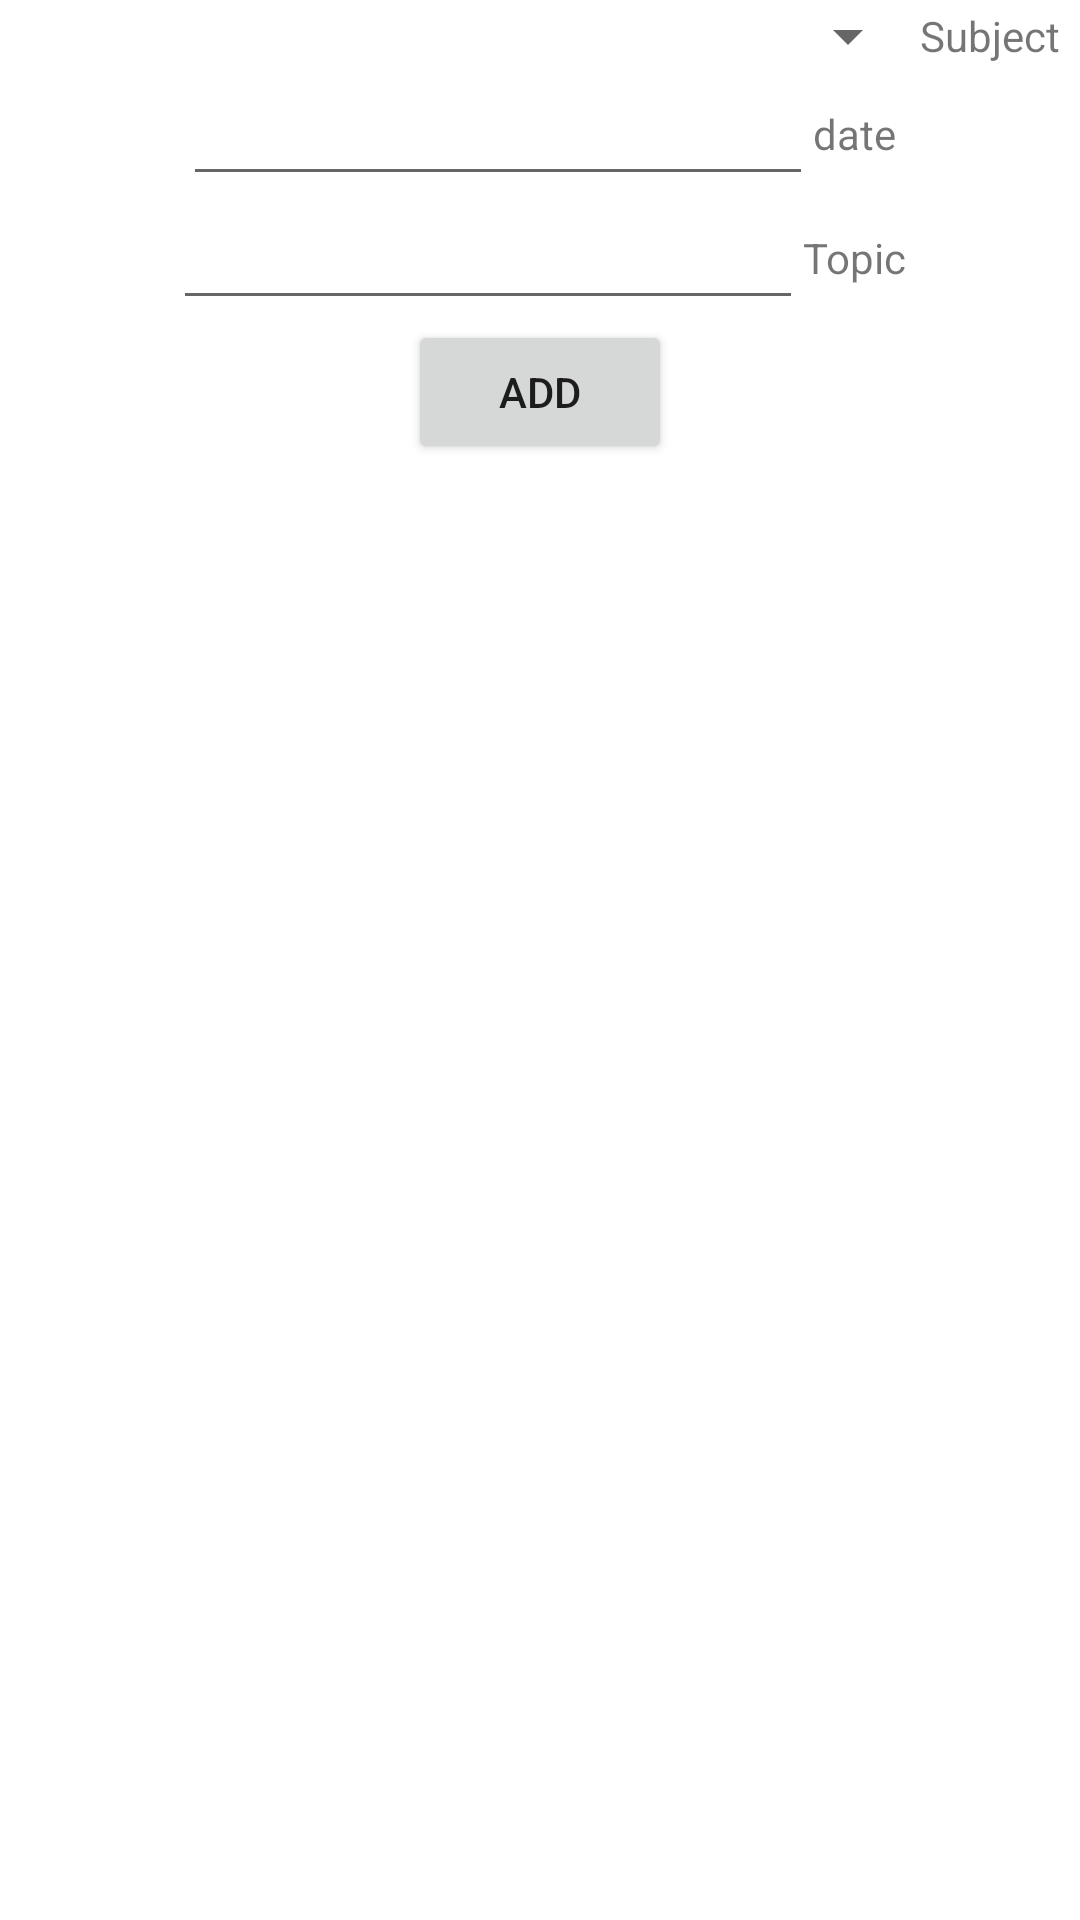

This screen was rendered from an Android layout file. Write that file and the resources it references.
<!-- AndroidManifest.xml: application theme Theme.AMSApplication -->
<!-- res/layout/activity_addexam.xml -->
<?xml version="1.0" encoding="utf-8"?>
<LinearLayout xmlns:android="http://schemas.android.com/apk/res/android"
    xmlns:app="http://schemas.android.com/apk/res-auto"
    xmlns:tools="http://schemas.android.com/tools"
    android:layout_width="match_parent"
    android:layout_height="match_parent"
    android:orientation="vertical"
    tools:context=".addexam">

    <TableRow
        android:layout_width="match_parent"
        android:layout_height="wrap_content"
        android:gravity="center">

        <Spinner
            android:id="@+id/spinner5"
            android:layout_width="300dp"
            android:layout_height="wrap_content" />

        <TextView
            android:id="@+id/textView6"
            android:layout_width="wrap_content"
            android:layout_height="wrap_content"
            android:text="Subject" />

    </TableRow>

    <TableRow
        android:layout_width="match_parent"
        android:layout_height="wrap_content"
        android:gravity="center">

        <EditText
            android:id="@+id/editTextTextPersonName10"
            android:layout_width="wrap_content"
            android:layout_height="wrap_content"
            android:ems="10"
            android:inputType="textPersonName" />

        <TextView
            android:id="@+id/textView7"
            android:layout_width="wrap_content"
            android:layout_height="wrap_content"
            android:text="date" />

    </TableRow>

    <TableRow
        android:layout_width="match_parent"
        android:layout_height="wrap_content"
        android:gravity="center">

        <EditText
            android:id="@+id/editTextTextPersonName11"
            android:layout_width="wrap_content"
            android:layout_height="wrap_content"
            android:ems="10"
            android:inputType="textPersonName" />

        <TextView
            android:id="@+id/textView8"
            android:layout_width="wrap_content"
            android:layout_height="wrap_content"
            android:text="Topic" />

    </TableRow>

    <TableRow
        android:layout_width="match_parent"
        android:layout_height="wrap_content"
        android:gravity="center">

        <Button
            android:id="@+id/button7"
            android:layout_width="wrap_content"
            android:layout_height="wrap_content"
            android:text="add" />
    </TableRow>
</LinearLayout>
<!-- resources referenced by this layout -->
<resources>
  <style name="Theme.AMSApplication" parent="Theme.MaterialComponents.DayNight.DarkActionBar">
          
          <item name="colorPrimary">@color/purple_500</item>
          <item name="colorPrimaryVariant">@color/purple_700</item>
          <item name="colorOnPrimary">@color/white</item>
          
          <item name="colorSecondary">@color/teal_200</item>
          <item name="colorSecondaryVariant">@color/teal_700</item>
          <item name="colorOnSecondary">@color/black</item>
          
          <item name="android:statusBarColor" tools:targetApi="l">?attr/colorPrimaryVariant</item>
          
      </style>
  <color name="purple_500">#00D2EE</color>
  <color name="purple_700">#71ABC5</color>
  <color name="white">#FFFFFFFF</color>
  <color name="teal_200">#FF03DAC5</color>
  <color name="teal_700">#FF018786</color>
  <color name="black">#FF000000</color>
</resources>
